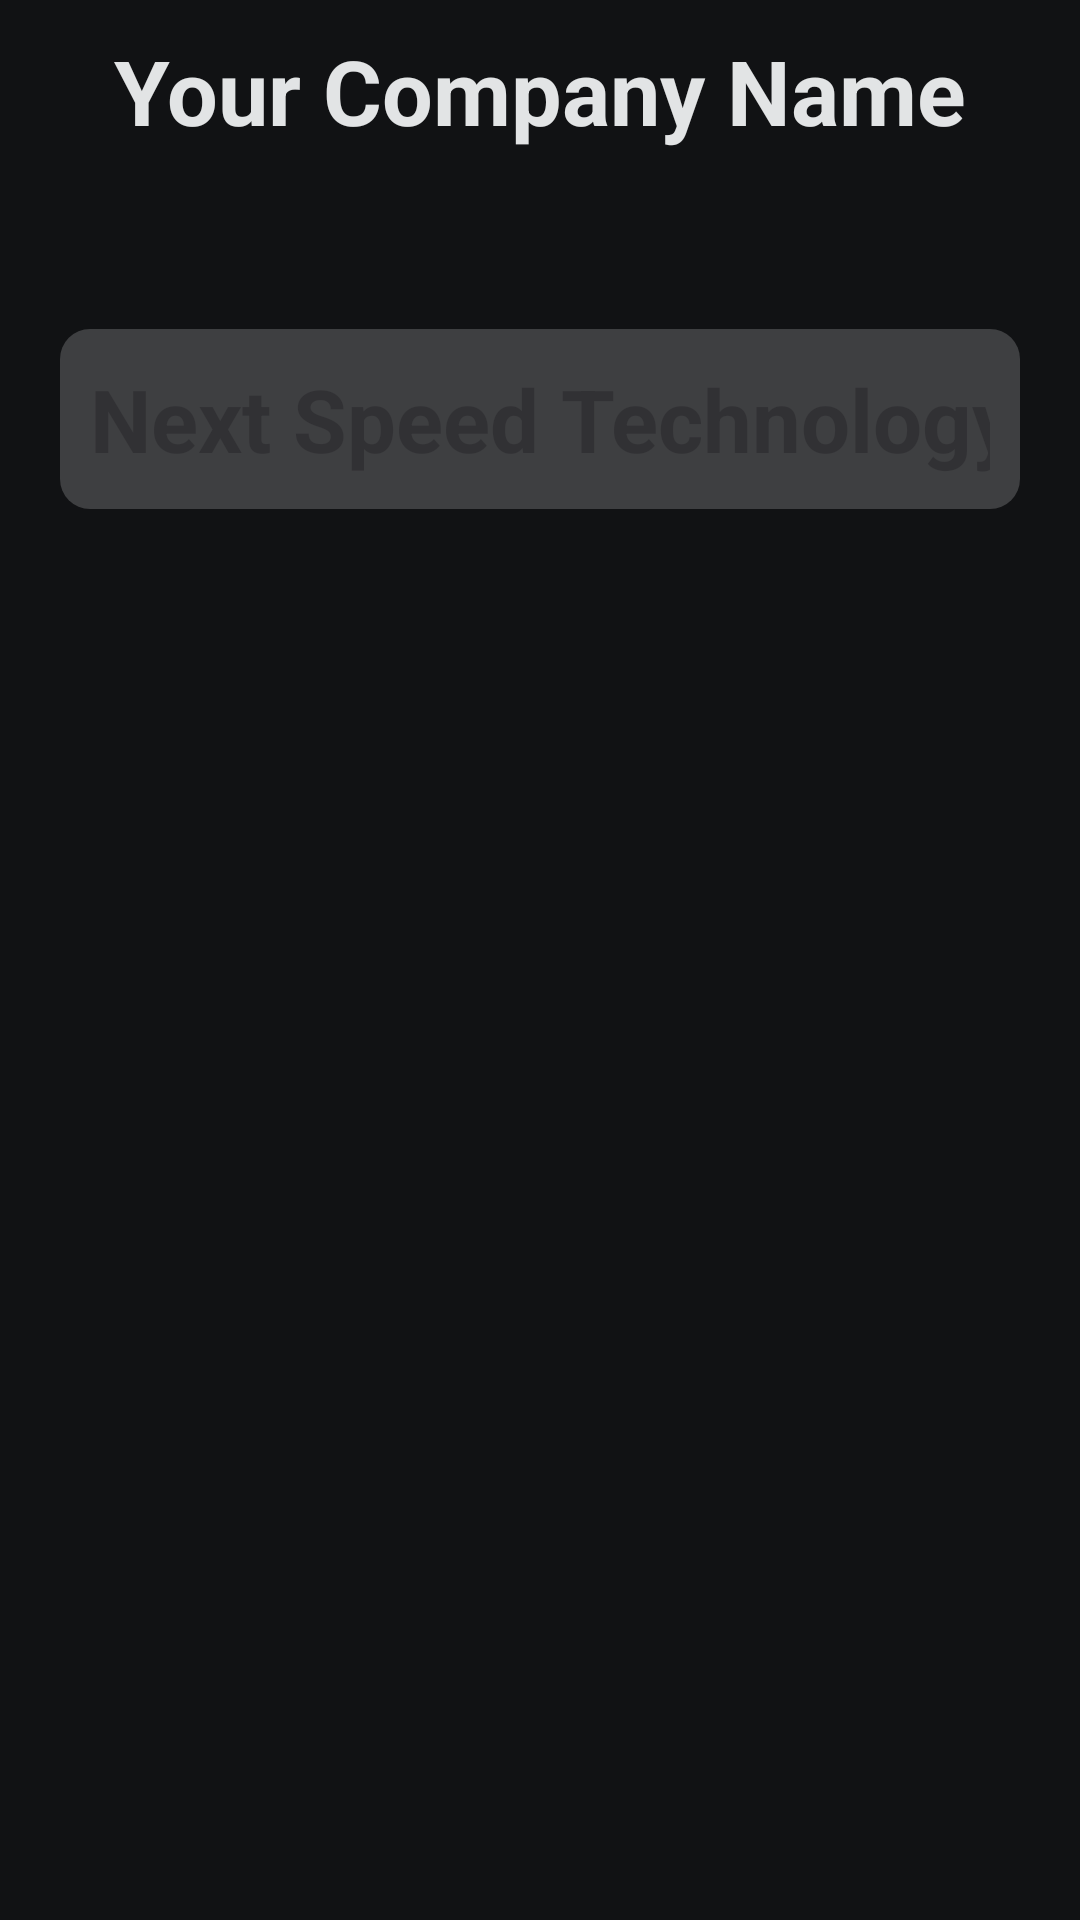

Here is an Android app screen rendered from its layout file. Give the layout XML and the strings, colors and styles it references.
<!-- AndroidManifest.xml: application theme Theme.SwipeYC21 -->
<!-- res/layout/fragment_enter_your_company_name.xml -->
<?xml version="1.0" encoding="utf-8"?>
<androidx.constraintlayout.widget.ConstraintLayout
    xmlns:android="http://schemas.android.com/apk/res/android"
    xmlns:app="http://schemas.android.com/apk/res-auto"
    xmlns:tools="http://schemas.android.com/tools"
    android:layout_width="match_parent"
    android:background="@color/ligth_black"
    android:layout_height="match_parent"
    tools:context=".ui.forms.fragments.EnterYourCompanyNameFragment">

    <TextView
        android:id="@+id/textView23"
        android:layout_width="wrap_content"
        android:layout_height="wrap_content"
        android:layout_margin="10dp"
        android:text="Your Company Name"
        android:textColor="@color/light_grey"
        android:textSize="30sp"
        android:textStyle="bold"
        app:layout_constraintEnd_toEndOf="parent"
        app:layout_constraintStart_toStartOf="parent"
        app:layout_constraintTop_toTopOf="parent" />

    <EditText
        android:id="@+id/editTextText3"
        android:layout_width="match_parent"
        android:layout_height="60dp"
        android:layout_margin="20dp"
        android:background="@drawable/edit_text_bg"
        android:ems="10"
        android:hint="Next Speed Technology"
        android:inputType="text"
        android:paddingStart="10dp"
        android:paddingEnd="10dp"
        android:textColor="@color/light_grey"
        android:textSize="29sp"
        android:textStyle="bold"
        app:layout_constraintBottom_toBottomOf="parent"
        app:layout_constraintEnd_toEndOf="parent"
        app:layout_constraintStart_toStartOf="parent"
        app:layout_constraintTop_toBottomOf="@+id/textView23"
        app:layout_constraintVertical_bias="0.07999998" />

</androidx.constraintlayout.widget.ConstraintLayout>
<!-- resources referenced by this layout -->
<resources>
  <color name="light_grey">#E2E4E5</color>
  <color name="ligth_black">#111214</color>
  <!-- drawable edit_text_bg (drawable) -->
  <?xml version="1.0" encoding="utf-8"?>
  <shape xmlns:android="http://schemas.android.com/apk/res/android">
   <solid android:color="#3E3F41"/>
      <corners android:radius="10dp"/>
  
  </shape>
  <style name="Theme.SwipeYC21" parent="Base.Theme.SwipeYC21" />
  <style name="Base.Theme.SwipeYC21" parent="Theme.Material3.DayNight.NoActionBar">
          
          
      </style>
</resources>
